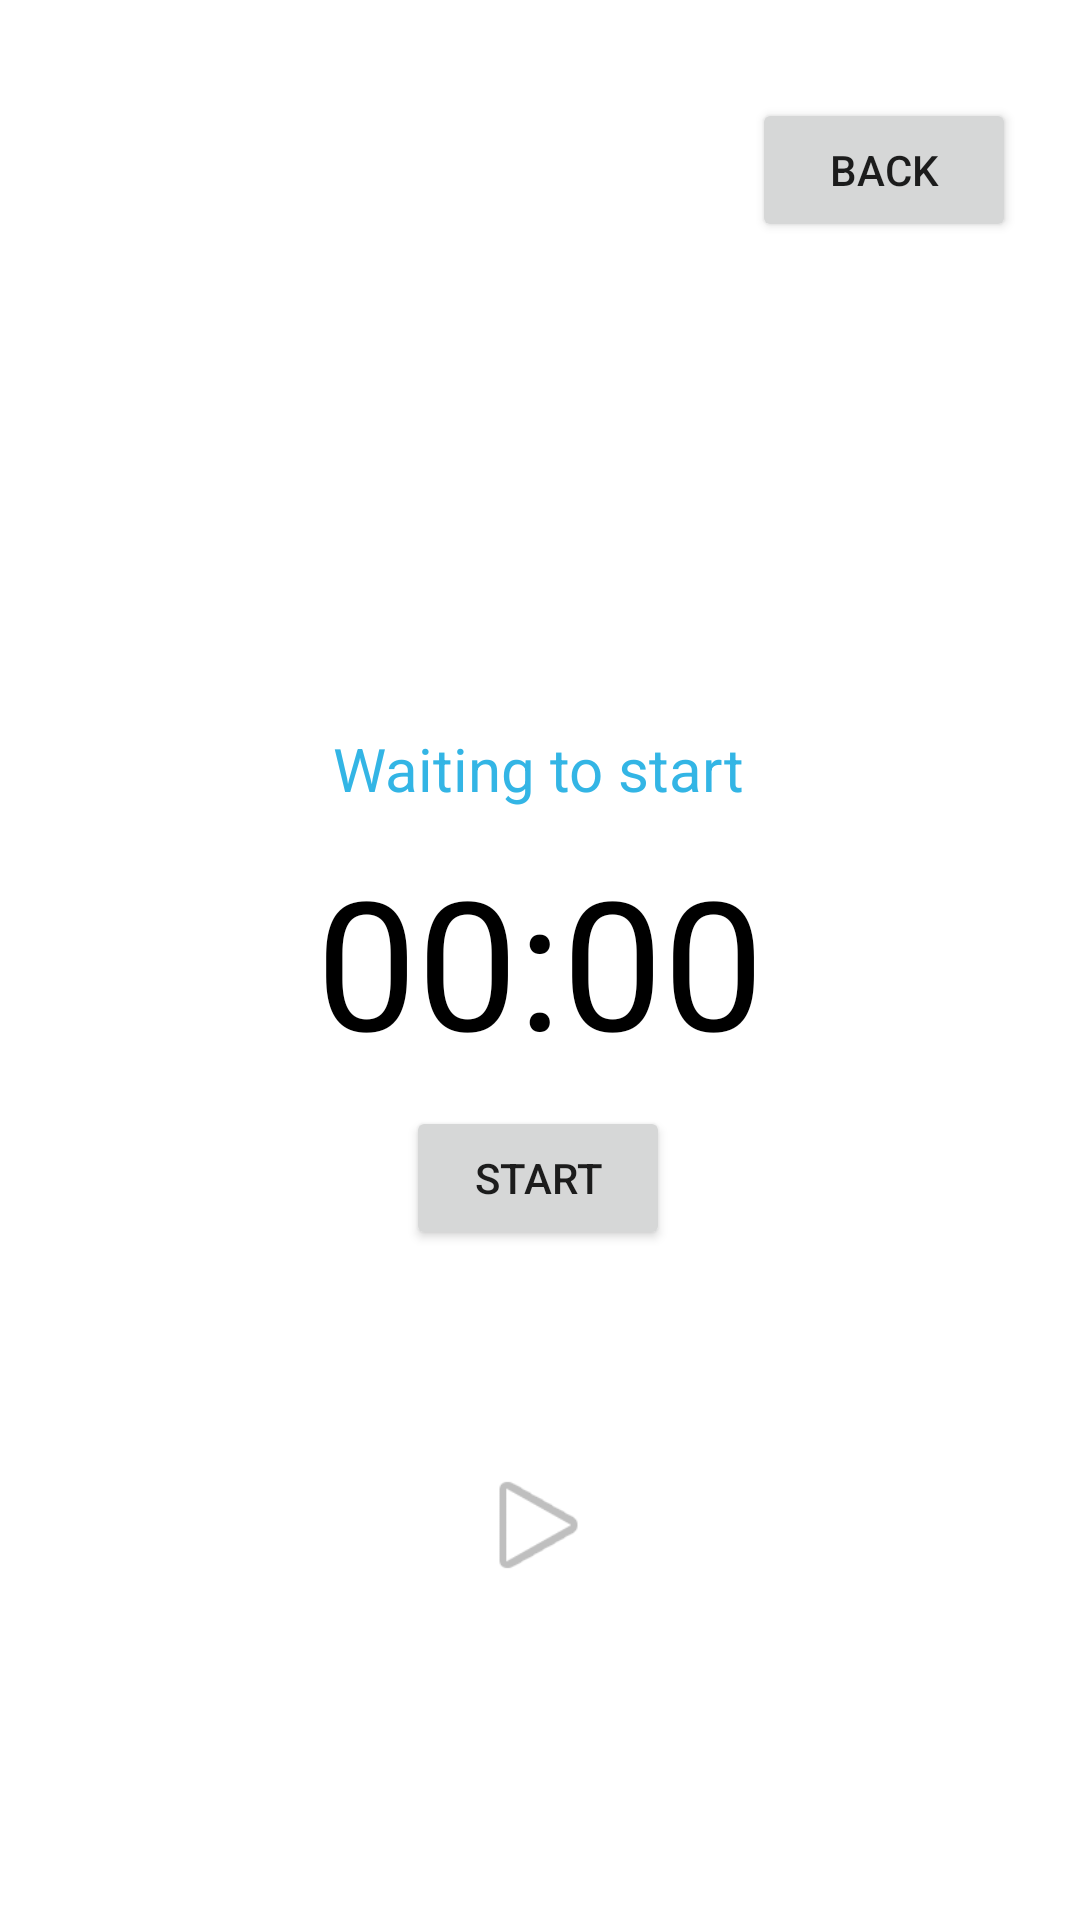

This screen was rendered from an Android layout file. Write that file and the resources it references.
<!-- AndroidManifest.xml: application theme Theme.Courseprojecttot -->
<!-- res/layout/activity_pomodoro.xml -->
<?xml version="1.0" encoding="utf-8"?>
<androidx.constraintlayout.widget.ConstraintLayout
    xmlns:android="http://schemas.android.com/apk/res/android"
    xmlns:app="http://schemas.android.com/apk/res-auto"
    xmlns:tools="http://schemas.android.com/tools"
    android:layout_width="match_parent"
    android:layout_height="match_parent"
    tools:context=".Activity.PomodoroActivity"
    android:background="@drawable/pomodoro">

    <TextView
        android:id="@+id/textView_view_countdown"
        android:layout_width="wrap_content"
        android:layout_height="wrap_content"
        android:layout_alignParentStart="true"
        android:layout_alignParentTop="true"
        android:layout_alignParentEnd="true"
        android:layout_alignParentBottom="true"
        android:text="@string/_00_00"
        android:textColor="@android:color/black"
        android:textSize="60sp"
        app:layout_constraintBottom_toBottomOf="parent"
        app:layout_constraintEnd_toEndOf="parent"
        app:layout_constraintStart_toStartOf="parent"
        app:layout_constraintTop_toTopOf="parent" />


    <Button
        android:id="@+id/button_start_pause"
        android:layout_width="wrap_content"
        android:layout_height="wrap_content"
        android:layout_alignParentEnd="true"
        android:layout_alignParentBottom="true"
        android:text="@string/start"
        app:layout_constraintBottom_toBottomOf="parent"
        app:layout_constraintEnd_toEndOf="parent"
        app:layout_constraintHorizontal_bias="0.498"
        app:layout_constraintStart_toStartOf="parent"
        app:layout_constraintTop_toTopOf="parent"
        app:layout_constraintVertical_bias="0.623" />

    <Button
        android:id="@+id/button_back"
        android:layout_width="wrap_content"
        android:layout_height="wrap_content"
        android:text="@string/back"
        app:layout_constraintBottom_toBottomOf="parent"
        app:layout_constraintEnd_toEndOf="parent"
        app:layout_constraintHorizontal_bias="0.921"
        app:layout_constraintStart_toStartOf="parent"
        app:layout_constraintTop_toTopOf="parent"
        app:layout_constraintVertical_bias="0.055" />

    <TextView
        android:id="@+id/textView_status"
        android:layout_width="wrap_content"
        android:layout_height="wrap_content"
        android:text="@string/waiting_to_start"
        android:textColor="@android:color/holo_blue_light"
        android:textSize="20sp"
        app:layout_constraintBottom_toBottomOf="parent"
        app:layout_constraintEnd_toEndOf="parent"
        app:layout_constraintHorizontal_bias="0.498"
        app:layout_constraintStart_toStartOf="parent"
        app:layout_constraintTop_toTopOf="parent"
        app:layout_constraintVertical_bias="0.396" />

    <ImageView
        android:id="@+id/imageView_music"
        android:layout_width="43dp"
        android:layout_height="46dp"
        android:onClick="playIT"
        app:layout_constraintBottom_toBottomOf="parent"
        app:layout_constraintEnd_toEndOf="parent"
        app:layout_constraintHorizontal_bias="0.498"
        app:layout_constraintStart_toStartOf="parent"
        app:layout_constraintTop_toTopOf="parent"
        app:layout_constraintVertical_bias="0.817"
        app:srcCompat="@android:drawable/ic_media_play"
        android:contentDescription="@string/music" />

</androidx.constraintlayout.widget.ConstraintLayout>
<!-- resources referenced by this layout -->
<resources>
  <string name="_00_00">00:00</string>
  <string name="back">Back</string>
  <string name="music">Music</string>
  <string name="start">start</string>
  <string name="waiting_to_start">Waiting to start</string>
  <style name="Theme.Courseprojecttot" parent="Theme.MaterialComponents.DayNight.DarkActionBar">
          
          <item name="colorPrimary">@color/purple_500</item>
          <item name="colorPrimaryVariant">@color/purple_700</item>
          <item name="colorOnPrimary">@color/white</item>
          
          <item name="colorSecondary">@color/teal_200</item>
          <item name="colorSecondaryVariant">@color/teal_700</item>
          <item name="colorOnSecondary">@color/black</item>
          
          <item name="android:statusBarColor" tools:targetApi="l">?attr/colorPrimaryVariant</item>
          
      </style>
  <!-- not gathered from this repository: default colours our renderer supplied (Android Studio template values) -->
  <color name="purple_500">#FF6200EE</color>
  <color name="purple_700">#FF3700B3</color>
  <color name="teal_200">#FF03DAC5</color>
  <color name="teal_700">#FF018786</color>
  <color name="black">#FF000000</color>
  <color name="white">#FFFFFFFF</color>
</resources>
